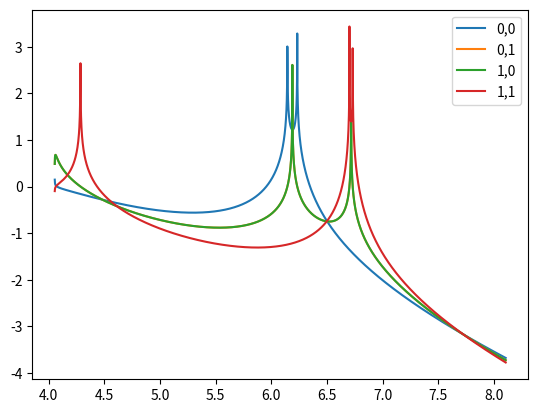

The matplotlib source for this figure:
import matplotlib.pyplot as plt
import numpy as np

# import warnings

# warnings.filterwarnings('error')


def compose(S, M):
    C = np.zeros((2, 2), dtype=complex)
    T1 = M[0, 0] / (1.0 - S[0, 1] * M[1, 0])
    T2 = S[1, 1] / (1.0 - M[1, 0] * S[0, 1])

    C[0, 0] = T1 * S[0, 0]
    C[1, 1] = T2 * M[1, 1]
    C[0, 1] = M[0, 1] + T1 * S[0, 1] * M[1, 1]
    C[1, 0] = S[1, 0] + T2 * M[1, 0] * S[0, 0]

    return C


def mirror(r, t):
    C = np.zeros((2, 2), dtype=complex)
    C[0, 0] = t
    C[1, 1] = t
    C[0, 1] = r
    C[1, 0] = r
    return C


def prop(n, d, om, k):
    a = np.sqrt((1 + 0j) * ((om * n) ** 2 - k**2))
    #    print a
    C = np.zeros((2, 2), dtype=complex)
    C[1, 1] = np.exp((0 + 1j) * a * d)
    C[0, 0] = np.exp((0 + 1j) * a * d)
    return C


def interfaceTE(n1, n2, om, k):
    k1 = np.sqrt((1 + 0j) * ((om * n1) ** 2 - k**2))
    k2 = np.sqrt((1 + 0j) * ((om * n2) ** 2 - k**2))
    C = np.zeros((2, 2), dtype=complex)
    C[1, 0] = k1 - k2
    C[0, 1] = k2 - k1
    C[1, 1] = 2.0 * k1
    C[0, 0] = 2.0 * k2
    return C / (k1 + k2)


def interfaceTM(n1, n2, om, k):
    k1 = n2**2 * np.sqrt((1 + 0j) * ((om * n1) ** 2 - k**2))
    k2 = n1**2 * np.sqrt((1 + 0j) * ((om * n2) ** 2 - k**2))
    C = np.zeros((2, 2), dtype=complex)
    C[1, 0] = k1 - k2
    C[0, 1] = k2 - k1
    C[1, 1] = 2.0 * k1
    C[0, 0] = 2.0 * k2
    return C / (k1 + k2)


def T_matrix_TE(n1, n2, om, k):
    k1 = np.sqrt((1 + 0j) * ((om * n1) ** 2 - k**2))
    k2 = np.sqrt((1 + 0j) * ((om * n2) ** 2 - k**2))
    C = np.zeros((2, 2), dtype=complex)
    C[0, 1] = k2 - k1
    C[1, 0] = k2 - k1
    C[0, 0] = k2 + k1
    C[1, 1] = k2 + k1
    return C / (2.0 * k2)


def T_matrix_TM(n1, n2, om, k):
    k1 = np.sqrt((1 + 0j) * ((om * n1) ** 2 - k**2))
    k2 = np.sqrt((1 + 0j) * ((om * n2) ** 2 - k**2))
    C = np.zeros((2, 2), dtype=complex)
    r = (k2 - k1) / (k1 + k2)
    t = 2.0 * k2 / (k1 + k2)
    C[0, 1] = -(n1**2) * k2 + n2**2 * k1
    C[1, 0] = -(n1**2) * k2 + n2**2 * k1
    C[0, 0] = n1**2 * k2 + n2**2 * k1
    C[1, 1] = n1**2 * k2 + n2**2 * k1
    return C / (2.0 * k1 * n2 * n2)


def T_prop(n, om, k, d):
    w = np.sqrt((1 + 0j) * ((om * n) ** 2 - k**2)) * d
    C = np.zeros((2, 2), dtype=complex)
    C[0, 0] = np.exp((0 + 1j) * w)
    C[1, 1] = np.exp(-(0 + 1j) * w)
    return C


def generalT(k, om, d_list, n_list, pol="TE"):
    INT_func = T_matrix_TE if pol == "TE" else T_matrix_TM
    T = INT_func(n_list[0], n_list[1], om, k)
    for n1, d1, n2 in zip(n_list[1:-1], d_list[1:-1], n_list[2:]):
        T = np.dot(T, T_prop(n1, om, k, d1))
        T = np.dot(T, INT_func(n1, n2, om, k))
    return T


# def band(om,k):
#    s1=0.4
#    s2=0.4
#    n1=1.0
#    n2=3.5
#    I1=interfaceTE(n1,n2,om,k)
#    I2=interfaceTE(n2,n1,om,k)
#    P1=prop(n1,s1,om,k)
#    P2=prop(n2,s2,om,k)
#    T=compose(compose(compose(I1,P2),I2),P1)
#    A=np.zeros((2,2),dtype=complex)
#    B=np.zeros((2,2),dtype=complex)
#    A[0,0],A[0,1],A[1,0],A[1,1]=T[0,0],1.0,T[1,0],0.0
#    B[0,0],B[0,1],B[1,0],B[1,1]=0.0,T[0,1],-1,T[1,1]
#    try:
#        [E,EV]=la.eig(A,b=B)
#    except RuntimeWarning:
#        print 'Error with om= ',om
#        quit()
#
#    return E


def dec(func):
    def ff():
        R = func
        print(R)
        return R

    return ff


def slab(k, om, ncore, nclad, s):
    I1 = interfaceTM(nclad, ncore, om, k)
    P = prop(ncore, s, om, k)
    I2 = interfaceTM(ncore, nclad, om, k)
    TOT = compose(compose(I1, P), I2)
    RR = complex(1.0 / np.linalg.det(TOT))
    return 1.0 / np.linalg.det(TOT)
    # return 1.0/np.abs(TOT[0,1])
    # return TOT
    # print(len(np.array([RR.real,RR.imag]))
    # return np.array([RR.real,RR.imag])


def plasm(om, k):
    n = np.sqrt((1 + 0j) * (1.0 - 1.0 / om**2))
    I1 = interfaceTM(1.0, n, om, k)
    #    I2=interfaceTM(n,2.0,om,k)
    #    P=prop(n,5.0,om,k)
    #    TOT=compose(compose(I1,P),I2)
    try:
        return np.abs(1.0 / np.abs(I1[0, 1]))
    except RuntimeWarning:
        return 10.0


def general(k, om, d_list, n_list, pol="TE"):
    if pol == "TM":
        int_func = interfaceTM
    elif pol == "TE":
        int_func = interfaceTE
    else:
        raise ValueError("pol has to be TE or TM")
    if len(d_list) < 3 or len(n_list) < 3:
        raise ValueError("at least 3 layer needed")
    if len(d_list) != len(n_list):
        raise ValueError("d_list and n_list should have the same length")
    T = int_func(n_list[0], n_list[1], om, k)
    for d, n1, n2 in zip(d_list[1:-1], n_list[1:-1], n_list[2:]):
        Tn = prop(n1, d, om, k)
        T = compose(T, Tn)
        Tn = int_func(n1, n2, om, k)
        T = compose(T, Tn)
    return T


def func_to_optimize(om, d_list, n_list, pol="TE"):
    def wrapper(k):
        T = generalT(k, om, d_list, n_list, pol)

        return np.array([T[1, 1].real, T[1, 1].imag])

    return wrapper


def func_determinat(om, d_list, n_list, pol="TE"):
    def inner(k):
        T = generalT(k, om, d_list, n_list, pol)
        return T
        # return np.log10(np.abs(T[0, 0] * T[1, 1] - T[0, 1] * T[1, 0]))

    return inner


if __name__ == "__main__":
    import matplotlib.pyplot as plt
    import numpy as np
    import scipy.linalg as ln

    n_solutions = [
        1.807131772097367,
        1.804297363810912,
        1.801441846494003,
        1.220438775992702,
        1.191174978673228,
        1.143946222685255,
    ]

    d_list = [1.0, 0.6, 0.6, 0.6, 1.0]
    n_list = [1.0, 2.0, 1.0, 2.0, 1.0]
    om = 2.0 * np.pi / 1.55

    k_solutions = [_ * om for _ in n_solutions]

    det = func_determinat(om, d_list, n_list, "TM")
    kl = np.arange(om, 2.0 * om, 1e-3)
    Ss = [det(k) for k in kl]

    # plt.plot(kl, [np.log10(np.abs(ln.det(_))) for _ in Ss], label="det")
    plt.plot(kl, [np.log10(np.abs(1.0 / _[0, 0])) for _ in Ss], label="0,0")
    plt.plot(kl, [np.log10(np.abs(1.0 / _[0, 1])) for _ in Ss], label="0,1")
    plt.plot(kl, [np.log10(np.abs(1.0 / _[1, 0])) for _ in Ss], label="1,0")
    plt.plot(kl, [np.log10(np.abs(1.0 / _[1, 1])) for _ in Ss], label="1,1")
    plt.legend()
    plt.show()

    S = general(k_solutions[2], om, d_list, n_list, "TE")
    print("S matrix")
    print(S)
    print(np.abs(S[0, 0] * S[1, 1] - S[0, 1] * S[1, 0]))

    print("Inverse S matrix")
    I = ln.inv(S)
    print(I)
    eig, ev = ln.eig(I)

    print("eigenvalues and eigenvectors")
    print(eig)
    print(ev)

    print("Singular value decomposition")

    U, s, V = ln.svd(I)
    print(U)
    print(s)
    print(V)
